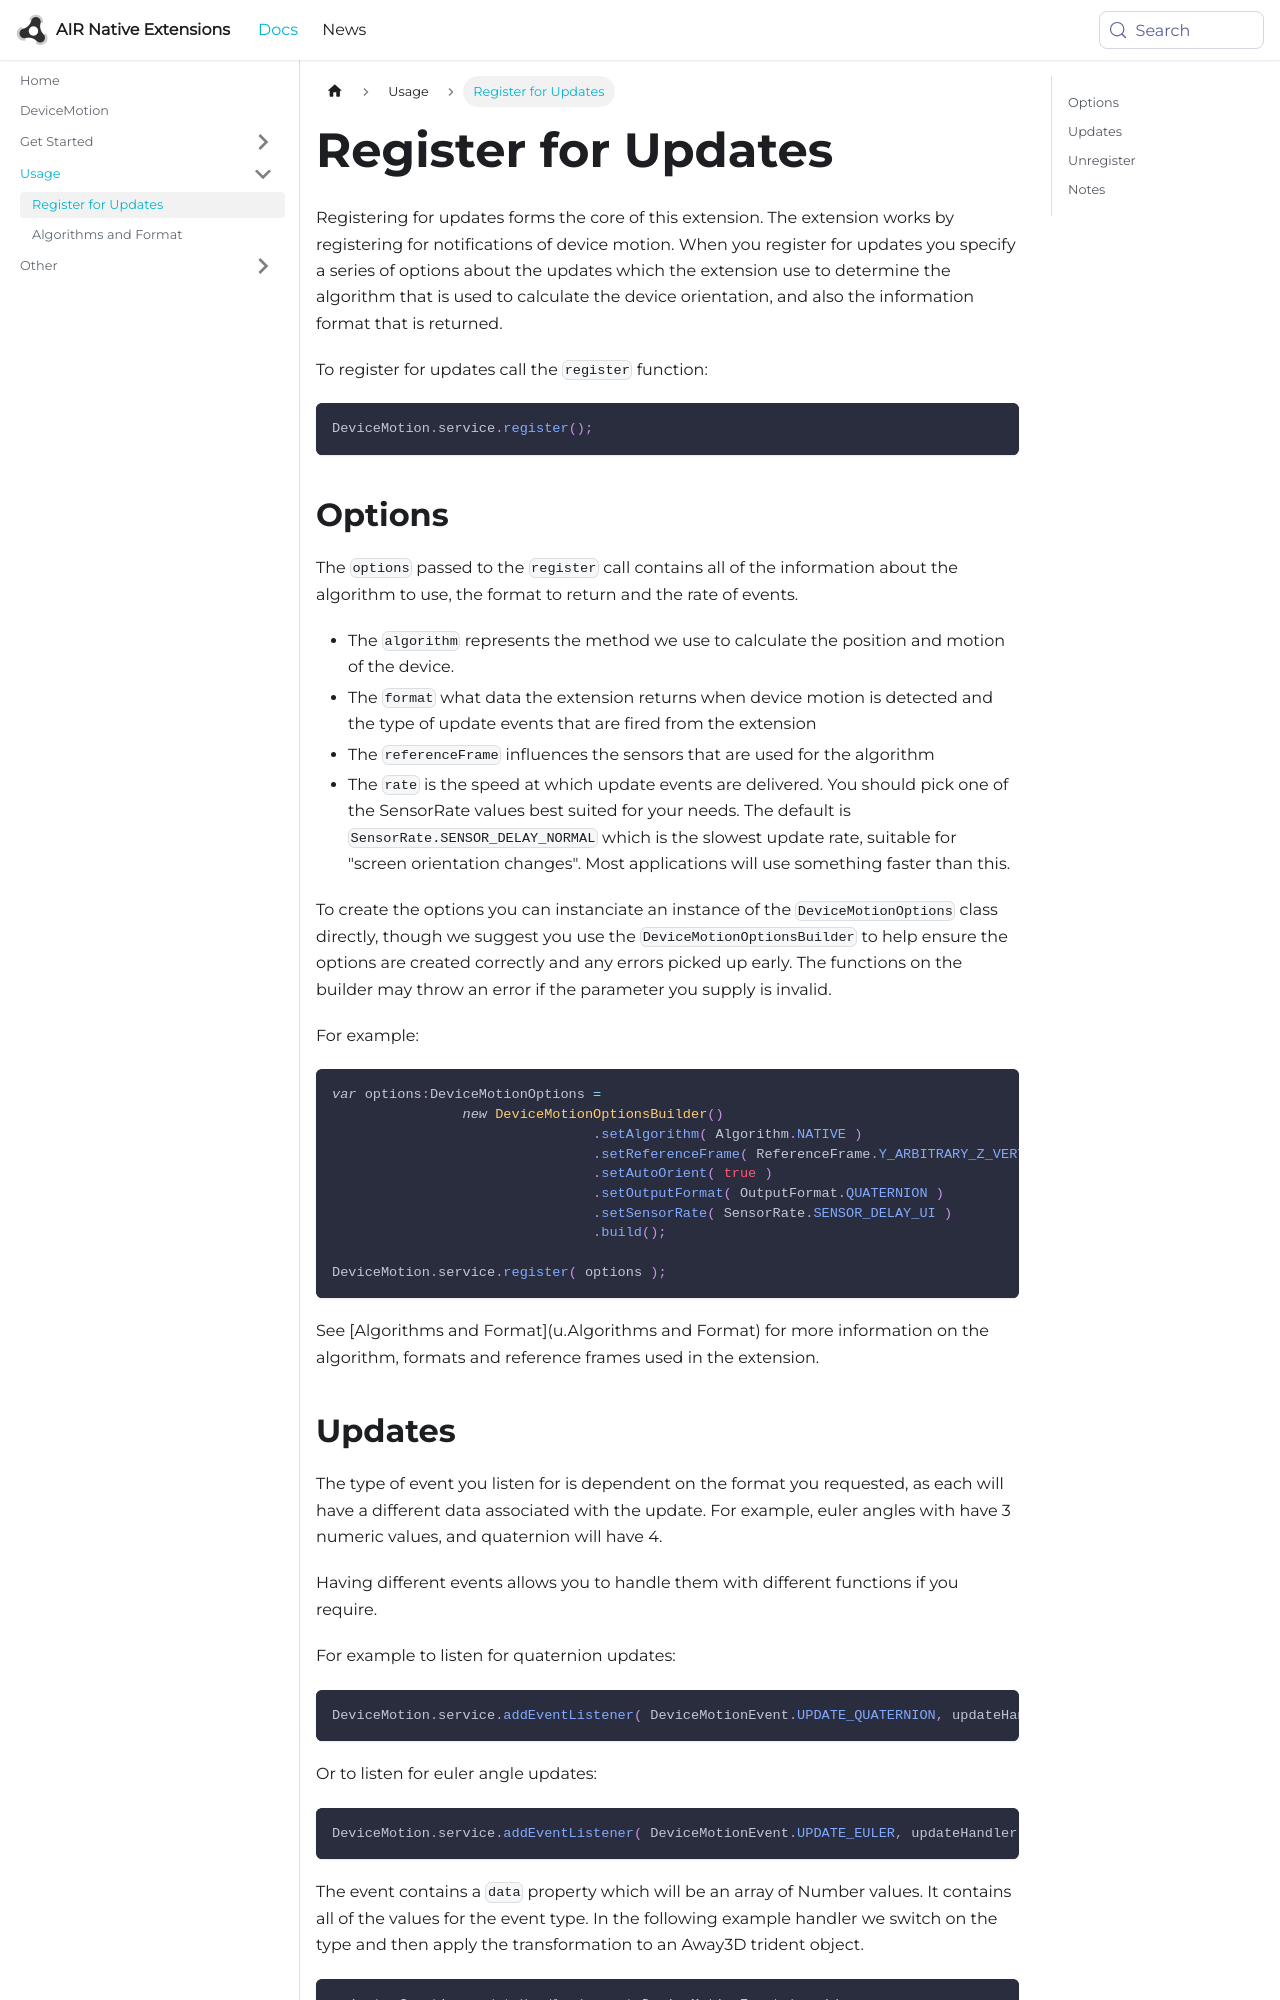

repository: airnativeextensions/nativeextensions-documentation · page: docs/devicemotion/register-for-updates/index.html · generator: docusaurus

---
title: Register for Updates
sidebar_label: Register for Updates
---


Registering for updates forms the core of this extension. The extension works by 
registering for notifications of device motion. When you register for updates you 
specify a series of options about the updates which the extension use to determine 
the algorithm that is used to calculate the device orientation, and also the 
information format that is returned.


To register for updates call the `register` function:

```actionscript
DeviceMotion.service.register();
```



## Options

The `options` passed to the `register` call contains all of the information about the 
algorithm to use, the format to return and the rate of events.  

- The `algorithm` represents the method we use to calculate the position and motion of the device.
- The `format` what data the extension returns when device motion is detected and the type of update events that are fired from the extension
- The `referenceFrame` influences the sensors that are used for the algorithm
- The `rate` is the speed at which update events are delivered. You should pick one of the SensorRate values best suited for your needs. The default is `SensorRate.SENSOR_DELAY_NORMAL` which is the slowest update rate, suitable for "screen orientation changes". Most applications will use something faster than this.

To create the options you can instanciate an instance of the `DeviceMotionOptions` class directly, though we suggest you use the `DeviceMotionOptionsBuilder` to help ensure the options are created correctly and any errors picked up early. The functions on the builder may throw an error if the parameter you supply is invalid.

For example: 

```actionscript
var options:DeviceMotionOptions =
		new DeviceMotionOptionsBuilder()
				.setAlgorithm( Algorithm.NATIVE )
				.setReferenceFrame( ReferenceFrame.Y_ARBITRARY_Z_VERTICAL )
				.setAutoOrient( true )
				.setOutputFormat( OutputFormat.QUATERNION )
				.setSensorRate( SensorRate.SENSOR_DELAY_UI )
				.build();

DeviceMotion.service.register( options );
```

See [Algorithms and Format](u.Algorithms and Format) for more information on the algorithm, formats and reference frames used in the extension.
